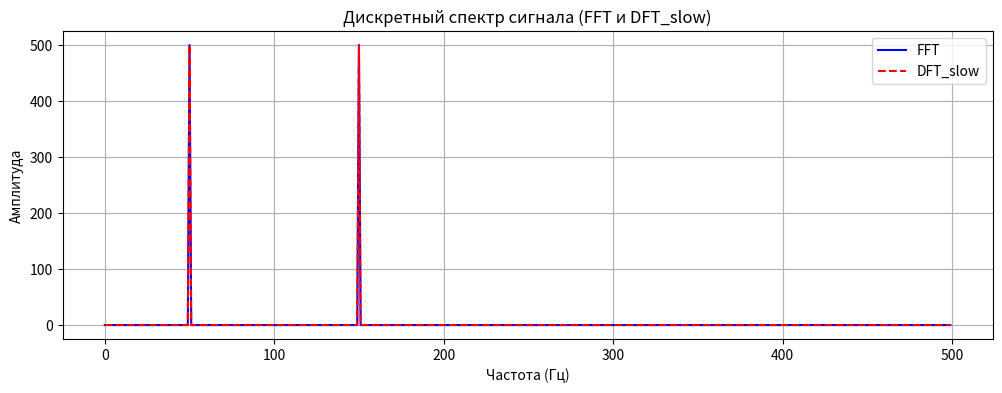
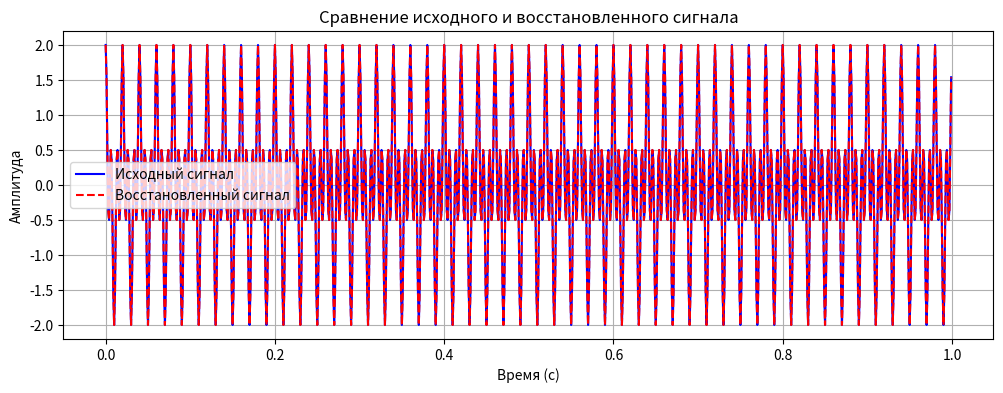
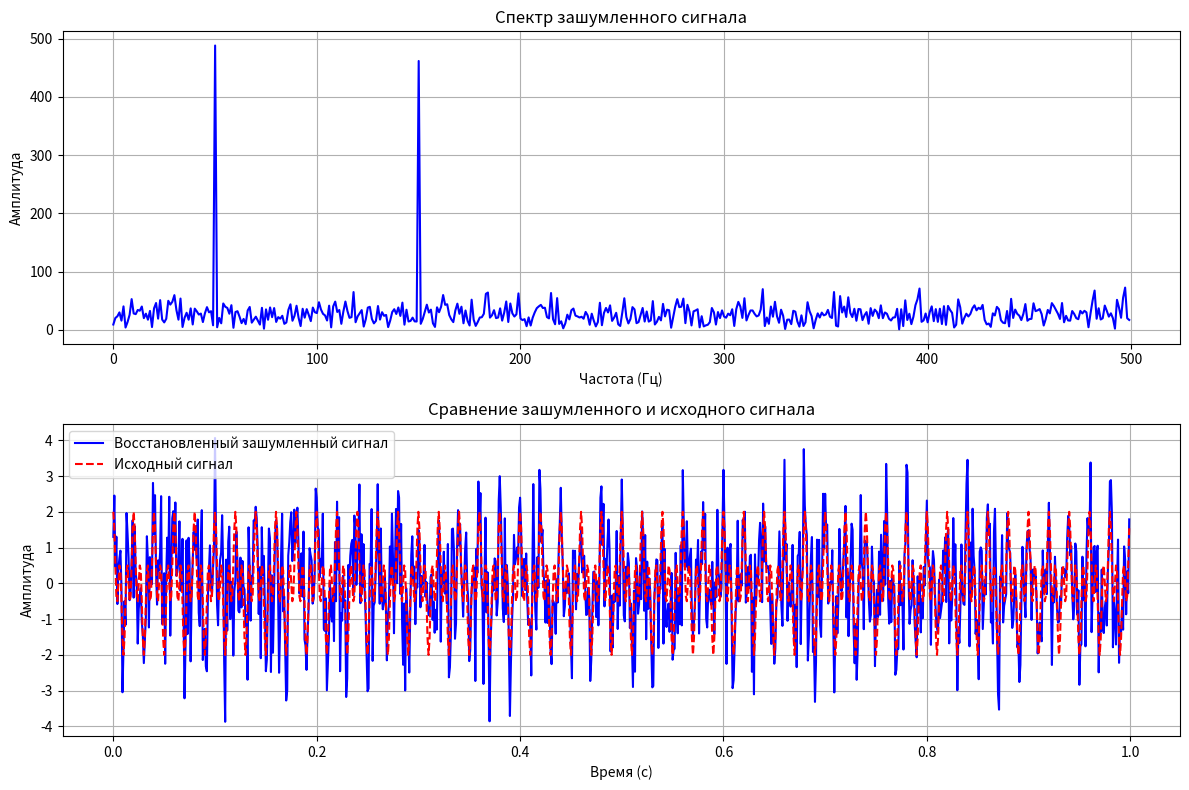
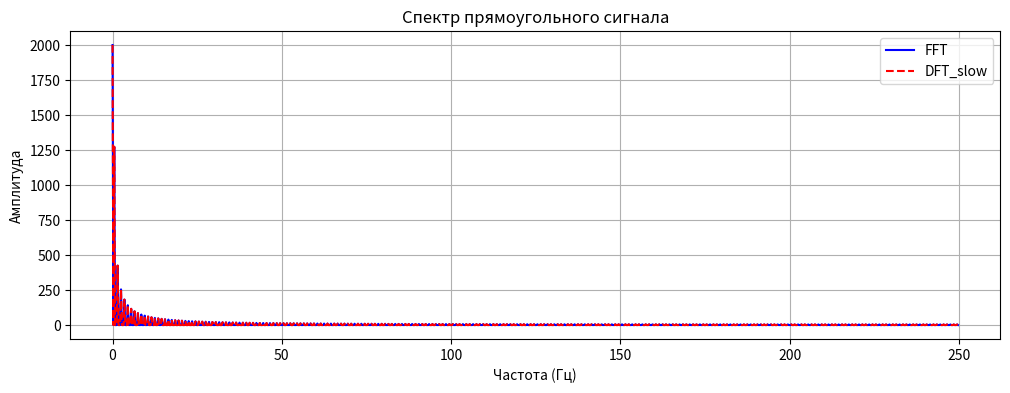
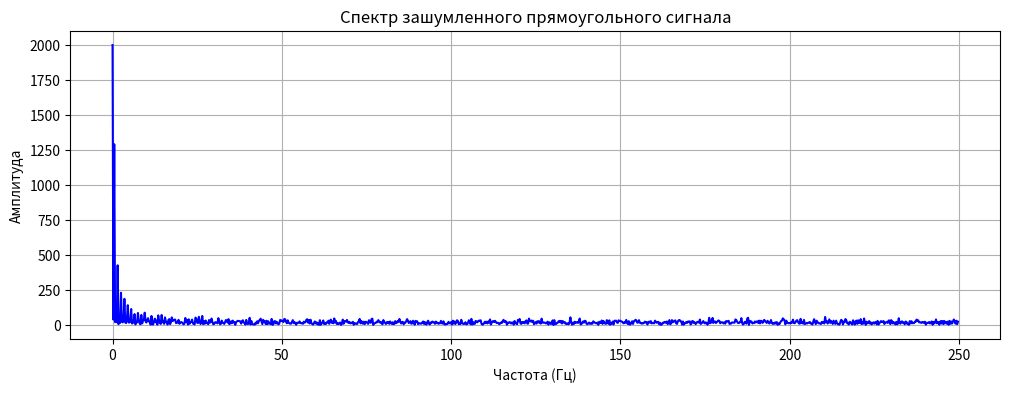
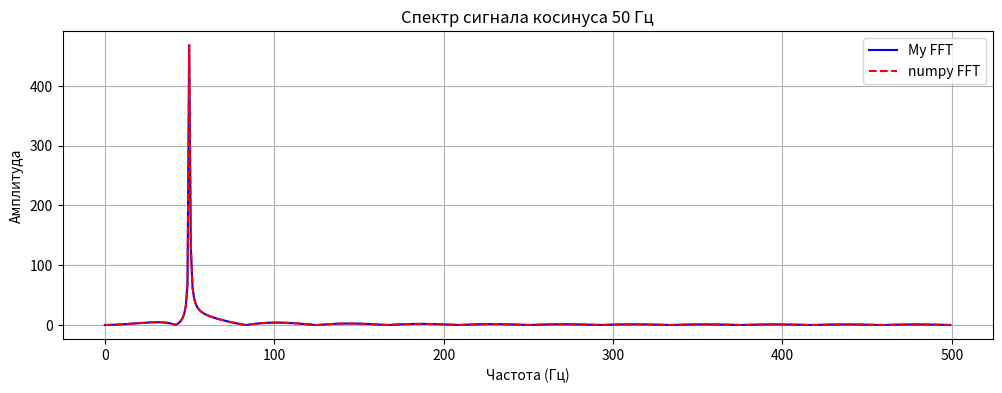

Write the Python code that produced these figures, in order.
import numpy as np
import matplotlib.pyplot as plt
import time

# Анализ сигнала косинуса с частотами 50 и 150 Гц
fs = 1000 # Частота дискретизации в герцах (количество отсчётов в секунду)
t = np.linspace(0, 1, fs, endpoint=False) # Временной массив от 0 до 1 с с шагом 1/fs, без включения конечной точки
x = np.cos(2 * np.pi * 50 * t) + np.cos(2 * np.pi * 150 * t) # Сигнал — сумма косинусов с частотами 50 Гц и 150 Гц

# Определение функции медленного дискретного преобразования Фурье (DFT)
def DFT_slow(x):
    """Медленное вычисление дискретного преобразования Фурье (DFT)"""
    N = len(x) # Длина входного сигнала
    n = np.arange(N) # Массив индексов от 0 до N-1 (временные отсчёты)
    k = n.reshape((N, 1)) # Массив частотных индексов как вектор-столбец
    e = np.exp(-2j * np.pi * k * n / N) # Экспоненциальная матрица e^(-j2πkn/N)
    return np.dot(e, x) # Матричное умножение для получения спектра

# Сравнение времени выполнения FFT и DFT_slow и построение спектров
start_time = time.time() # Засекаем время начала выполнения FFT
fft_result = np.fft.fft(x) # Вычисляем спектр с помощью быстрого преобразования Фурье (FFT)
fft_time = time.time() - start_time # Вычисляем время выполнения FFT

start_time = time.time() # Засекаем время начала выполнения DFT_slow
dft_result = DFT_slow(x) # Вычисляем спектр с помощью медленного DFT
dft_time = time.time() - start_time # Вычисляем время выполнения DFT_slow

freq = np.fft.fftfreq(len(t), 1/fs) # Вычисляем частотный массив (Гц) на основе длины сигнала и шага времени
plt.figure(figsize=(12, 4)) # Создаём новую фигуру для графика размером 12x4 дюйма
plt.plot(freq[:len(freq)//2], np.abs(fft_result)[:len(freq)//2], 'b-', label='FFT') # Спектр FFT (синяя линия)
plt.plot(freq[:len(freq)//2], np.abs(dft_result)[:len(freq)//2], 'r--', label='DFT_slow') # Спектр DFT_slow (красный пунктир)
plt.title('Дискретный спектр сигнала (FFT и DFT_slow)') # Заголовок графика
plt.xlabel('Частота (Гц)') # Подпись оси X
plt.ylabel('Амплитуда') # Подпись оси Y
plt.legend() # Отображаем легенду с подписями линий
plt.grid(True) # Добавляем сетку на график
print(f"Время FFT: {fft_time:.6f} сек") # Выводим время выполнения FFT с точностью до 6 знаков
print(f"Время DFT_slow: {dft_time:.6f} сек") # Выводим время выполнения DFT_slow

# Проверка восстановления сигнала с помощью обратного FFT
x_restored = np.fft.ifft(fft_result) # Выполняем обратное FFT для восстановления сигнала
plt.figure(figsize=(12, 4)) # Создаём новую фигуру размером 12x4 дюйма
plt.plot(t, x.real, 'b-', label='Исходный сигнал') # Исходный сигнал (синяя линия)
plt.plot(t, x_restored.real, 'r--', label='Восстановленный сигнал') # Восстановленный сигнал (красный пунктир)
plt.title('Сравнение исходного и восстановленного сигнала') # Заголовок графика
plt.xlabel('Время (с)') # Подпись оси X
plt.ylabel('Амплитуда') # Подпись оси Y
plt.legend() # Отображаем легенду
plt.grid(True) # Добавляем сетку

# Добавление белого шума и анализ его влияния
noise = np.random.normal(0, 1, x.shape) # Генерируем белый гауссовский шум (ср. значение 0, дисперсия 1)
x_noisy = x + noise # Добавляем шум к исходному сигналу
fft_noisy = np.fft.fft(x_noisy) # Вычисляем спектр зашумленного сигнала
x_noisy_restored = np.fft.ifft(fft_noisy) # Восстанавливаем зашумленный сигнал через обратное FFT

plt.figure(figsize=(12, 8)) # Создаём фигуру размером 12x8 дюймов для двух подграфиков
plt.subplot(2, 1, 1) # Первый подграфик (2 строки, 1 столбец, позиция 1)
plt.plot(freq[:len(freq)//2], np.abs(fft_noisy)[:len(freq)//2], 'b-') # Спектр зашумленного сигнала
plt.title('Спектр зашумленного сигнала') # Заголовок первого подграфика
plt.xlabel('Частота (Гц)') # Подпись оси X
plt.ylabel('Амплитуда') # Подпись оси Y
plt.grid(True) # Сетка

plt.subplot(2, 1, 2) # Второй подграфик (позиция 2)
plt.plot(t, x_noisy_restored.real, 'b-', label='Восстановленный зашумленный сигнал') # Восстановленный сигнал
plt.plot(t, x, 'r--', label='Исходный сигнал') # Исходный сигнал для сравнения
plt.title('Сравнение зашумленного и исходного сигнала') # Заголовок второго подграфика
plt.xlabel('Время (с)') # Подпись оси X
plt.ylabel('Амплитуда') # Подпись оси Y
plt.legend() # Легенда
plt.grid(True) # Сетка
plt.tight_layout() # Регулируем расстояние между подграфиками для аккуратного отображения

# Анализ прямоугольного сигнала
T = 2 # Период прямоугольного сигнала в секундах
A = 2 # Амплитуда прямоугольного сигнала
t_rect = np.linspace(0, 4, 2000, endpoint=False) # Временной массив от 0 до 4 с с 2000 точками
x_rect = A * (np.mod(t_rect, T) < T/2) # Генерация прямоугольного сигнала (импульсы шириной T/2)

fft_rect = np.fft.fft(x_rect) # Вычисляем спектр прямоугольного сигнала с помощью FFT
dft_rect = DFT_slow(x_rect) # Вычисляем спектр с помощью медленного DFT
freq_rect = np.fft.fftfreq(len(t_rect), t_rect[1] - t_rect[0]) # Частотный массив для прямоугольного сигнала

plt.figure(figsize=(12, 4)) # Новая фигура размером 12x4 дюйма
plt.plot(freq_rect[:len(freq_rect)//2], np.abs(fft_rect)[:len(freq_rect)//2], 'b-', label='FFT') # Спектр FFT
plt.plot(freq_rect[:len(freq_rect)//2], np.abs(dft_rect)[:len(freq_rect)//2], 'r--', label='DFT_slow') # Спектр DFT_slow
plt.title('Спектр прямоугольного сигнала') # Заголовок графика
plt.xlabel('Частота (Гц)') # Подпись оси X
plt.ylabel('Амплитуда') # Подпись оси Y
plt.legend() # Легенда
plt.grid(True) # Сетка

# Добавление шума к прямоугольному сигналу
x_rect_noisy = x_rect + np.random.normal(0, 0.5, x_rect.shape) # Добавляем шум с дисперсией 0.5
fft_rect_noisy = np.fft.fft(x_rect_noisy) # Вычисляем спектр зашумленного прямоугольного сигнала

plt.figure(figsize=(12, 4)) # Новая фигура размером 12x4 дюйма
plt.plot(freq_rect[:len(freq_rect)//2], np.abs(fft_rect_noisy)[:len(freq_rect)//2], 'b-') # Спектр
plt.title('Спектр зашумленного прямоугольного сигнала') # Заголовок графика
plt.xlabel('Частота (Гц)') # Подпись оси X
plt.ylabel('Амплитуда') # Подпись оси Y
plt.grid(True) # Сетка

# Собственная реализация быстрого дискретного преобразования Фурье (БДПФ)
def my_fft(x):
    """Реализация быстрого преобразования Фурье (FFT) с рекурсией"""
    x = np.asarray(x, dtype=complex)  # Преобразуем входной сигнал в массив комплексных чисел
    N = len(x) # Длина сигнала
    # Дополняем сигнал нулями до ближайшей степени двойки для корректной работы алгоритма
    n = int(2 ** np.ceil(np.log2(N))) # Вычисляем ближайшую степень двойки (например, 1024 для 1000)
    if N < n:
        x = np.pad(x, (0, n - N), 'constant') # Добавляем нули в конец сигнала
    N = len(x) # Обновляем длину после дополнения
    if N <= 1: # Базовый случай рекурсии: если длина 1 или меньше, возвращаем сигнал
        return x
    even = my_fft(x[0::2]) # Рекурсивно вычисляем FFT для чётных элементов
    odd = my_fft(x[1::2]) # Рекурсивно вычисляем FFT для нечётных элементов
    T = np.exp(-2j * np.pi * np.arange(N//2) / N) # Вычисляем твиddl-факторы (e^(-j2πk/N))
    return np.concatenate([even + T * odd, even - T * odd]) # Объединяем результаты для полного спектра

# Проверка собственной реализации FFT на сигнале косинуса 50 Гц
t_cos = np.linspace(0, 1, 1000, endpoint=False) # Временной массив для 1 секунды с 1000 точками
x_cos = np.cos(2 * np.pi * 50 * t_cos) # Косинус с частотой 50 Гц
start_time = time.time() # Засекаем время начала выполнения my_fft
my_fft_result = my_fft(x_cos) # Вычисляем спектр с помощью собственной реализации FFT
my_fft_time = time.time() - start_time # Время выполнения my_fft

start_time = time.time() # Засекаем время начала выполнения numpy FFT
fft_result_cos = np.fft.fft(x_cos, n=1024) # Вычисляем спектр с помощью numpy FFT, длина 1024 для согласованности
fft_time_cos = time.time() - start_time # Время выполнения numpy FFT

freq_cos = np.fft.fftfreq(len(my_fft_result), t_cos[1] - t_cos[0]) # Частотный массив для сигнала после my_fft
plt.figure(figsize=(12, 4)) # Новая фигура размером 12x4 дюйма
plt.plot(freq_cos[:len(freq_cos)//2], np.abs(my_fft_result)[:len(freq_cos)//2], 'b-', label='My FFT') # Спектр my_fft
plt.plot(freq_cos[:len(freq_cos)//2], np.abs(fft_result_cos)[:len(freq_cos)//2], 'r--', label='numpy FFT') # Спектр numpy FFT
plt.title('Спектр сигнала косинуса 50 Гц') # Заголовок графика
plt.xlabel('Частота (Гц)') # Подпись оси X
plt.ylabel('Амплитуда') # Подпись оси Y
plt.legend() # Легенда
plt.grid(True) # Сетка
print(f"Время My FFT: {my_fft_time:.6f} сек") # Вывод времени выполнения my_fft
print(f"Время numpy FFT: {fft_time_cos:.6f} сек") # Вывод времени выполнения numpy FFT

plt.show() # Отображаем все созданные графики
